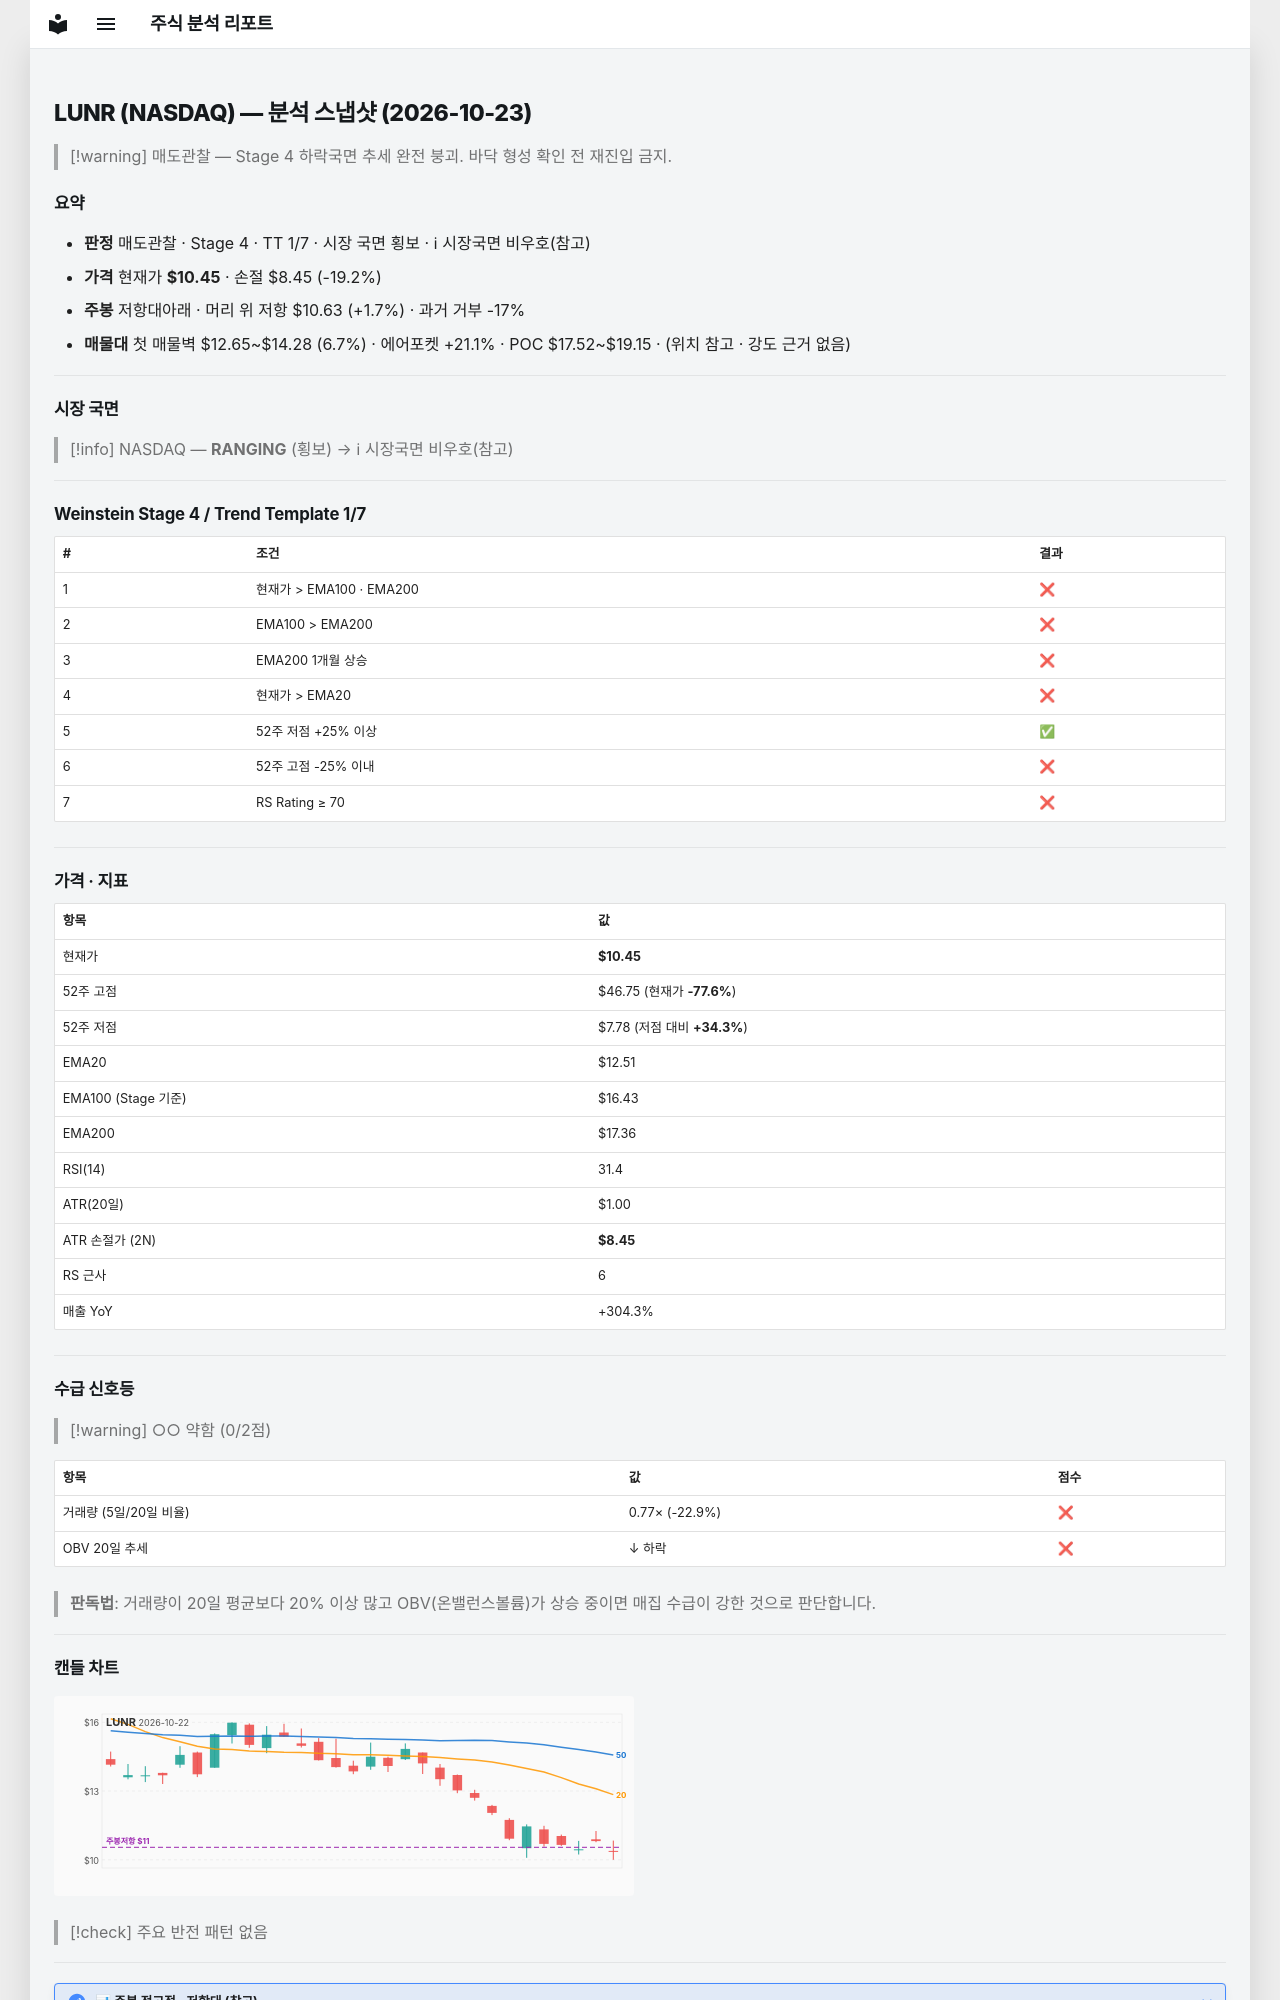

repository: soloandco/stock-reports · page: snapshots/LUNR-2026-10-23/index.html · generator: mkdocs

---
type: analysis-snapshot
title: LUNR 분석 스냅샷
ticker: LUNR
market: NASDAQ
created: 2026-10-23
updated: 2026-10-23
bar-date: 2026-10-22
verdict: 매도관찰
real-rr: 0.09
sma50-gap-pct: -16.5
weekly-position: 저항대아래
weekly-overhead-price: 10.63
weekly-overhead-pct: 1.7
stage: 4
trend-template-score: 1
tt-max: 7
ma-set: ema-20-100-200
price: 10.449999809265137
stop-price: 8.447042226350693
market-regime: RANGING
supply-demand-score: 0/2
supply-demand-label: 약함
status: tracking
tags:
  - stock-agent
  - watchlist
  - LUNR
  - analysis
related:
  - "[[analysis-template]]"
---

# LUNR (NASDAQ) — 분석 스냅샷 (2026-10-23)

> [!warning] 매도관찰 — Stage 4 하락국면
> 추세 완전 붕괴. 바닥 형성 확인 전 재진입 금지.

## 요약

- **판정** 매도관찰 · Stage 4 · TT 1/7 · 시장 국면 횡보 · ℹ 시장국면 비우호(참고)
- **가격** 현재가 **$10.45** · 손절 $8.45 (-19.2%)
- **주봉** 저항대아래 · 머리 위 저항 $10.63 (+1.7%) · 과거 거부 -17%
- **매물대** 첫 매물벽 $12.65~$14.28 (6.7%) · 에어포켓 +21.1% · POC $17.52~$19.15 · (위치 참고 · 강도 근거 없음)

---

## 시장 국면

> [!info] NASDAQ — **RANGING** (횡보) → ℹ 시장국면 비우호(참고)

---

## Weinstein Stage 4 / Trend Template 1/7

| # | 조건 | 결과 |
|---|------|------|
| 1 | 현재가 > EMA100 · EMA200 | ❌ |
| 2 | EMA100 > EMA200 | ❌ |
| 3 | EMA200 1개월 상승 | ❌ |
| 4 | 현재가 > EMA20 | ❌ |
| 5 | 52주 저점 +25% 이상 | ✅ |
| 6 | 52주 고점 -25% 이내 | ❌ |
| 7 | RS Rating ≥ 70 | ❌ |

---

## 가격 · 지표

| 항목 | 값 |
|------|---|
| 현재가 | **$10.45** |
| 52주 고점 | $46.75 (현재가 **-77.6%**) |
| 52주 저점 | $7.78 (저점 대비 **+34.3%**) |
| EMA20 | $12.51 |
| EMA100 (Stage 기준) | $16.43 |
| EMA200 | $17.36 |
| RSI(14) | 31.4 |
| ATR(20일) | $1.00 |
| ATR 손절가 (2N) | **$8.45** |
| RS 근사 | 6 |
| 매출 YoY | +304.3% |

---
## 수급 신호등

> [!warning] ○○ 약함 (0/2점)

| 항목 | 값 | 점수 |
|------|------|------|
| 거래량 (5일/20일 비율) | 0.77× (-22.9%) | ❌ |
| OBV 20일 추세 | ↓ 하락 | ❌ |

> **판독법**: 거래량이 20일 평균보다 20% 이상 많고 OBV(온밸런스볼륨)가 상승 중이면 매집 수급이 강한 것으로 판단합니다.

---
